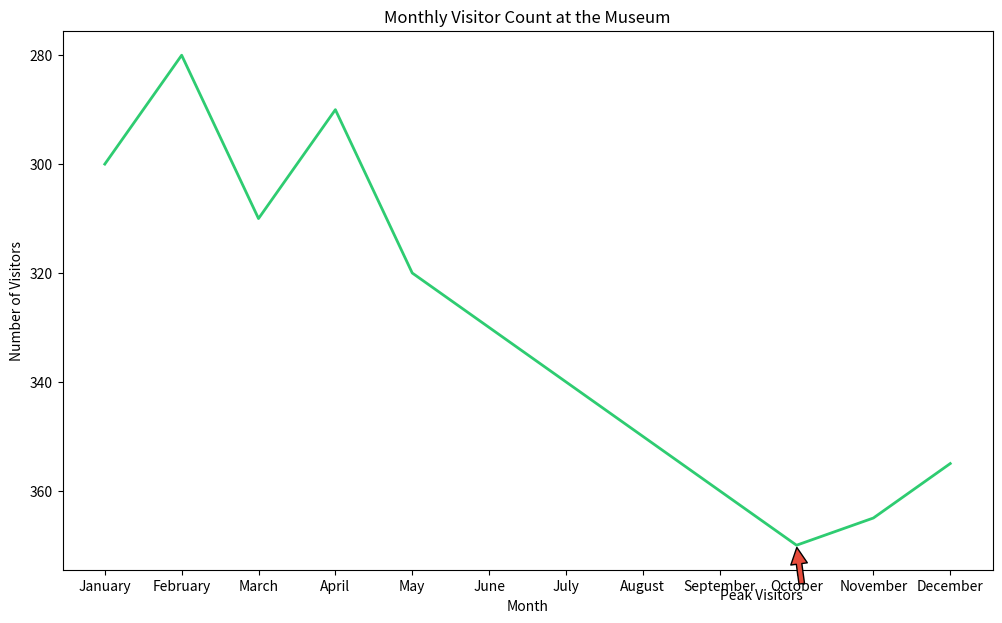

Reproduce this figure in Python.

import matplotlib.pyplot as plt

months = ['January', 'February', 'March', 'April', 'May', 'June', 
          'July', 'August', 'September', 'October', 'November', 'December']
visitor_counts = [300, 280, 310, 290, 320, 330, 340, 350, 360, 370, 365, 355]

plt.figure(figsize=(12, 7))

plt.plot(months, visitor_counts, color='#2ECC71', linewidth=2)
plt.gca().invert_yaxis()

plt.annotate('Peak Visitors', xy=('October', 370), xytext=('September', 380),
             arrowprops=dict(facecolor='#E74C3C', shrink=0.05))

plt.title('Monthly Visitor Count at the Museum')
plt.xlabel('Month')
plt.ylabel('Number of Visitors')

plt.show()
